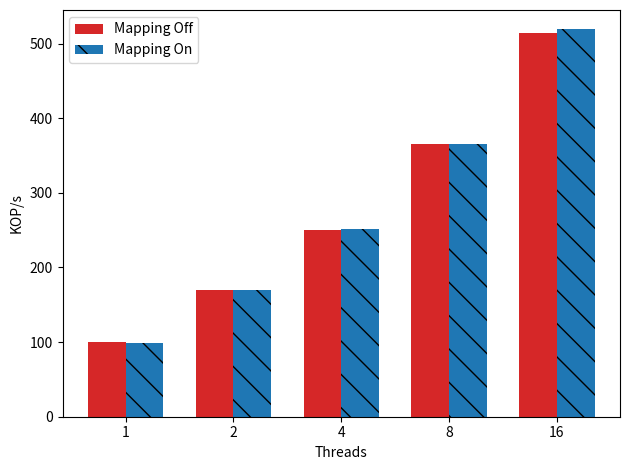

Python code for this plot:

import matplotlib
import matplotlib.pyplot as plt
import numpy as np


#labels = ['1', '2', '4', '8', '16', '24','32']


labels =  ['1', '2', '4', '8', '16']

def div_thousand (list):
    return [val /1000.0 for val in list]


with_mapping = [98259,170222,251624,365952,518992]
without_mappings = [100661,170228,250515,365387,514677]



write_control_means=div_thousand(with_mapping)
default_means = div_thousand(without_mappings)


x = np.arange(len(labels))  # the label locations
width = 0.35  # the width of the bars

fig, ax = plt.subplots()
rects2 = ax.bar(x - width/2, default_means, width, label='Mapping Off',
        color='tab:red')
rects1 = ax.bar(x + width/2, write_control_means, width, label='Mapping On', color='tab:blue', hatch='\\')


# Add some text for labels, title and custom x-axis tick labels, etc.
ax.set_ylabel('KOP/s')
#ax.set_title('Clover YCSB-A (50% write)')
ax.set_xticks(x)
ax.set_xticklabels(labels)
ax.set_xlabel("Threads");
ax.legend()


def autolabel(rects):
    """Attach a text label above each bar in *rects*, displaying its height."""
    for rect in rects:
        height = rect.get_height()
        ax.annotate('{}'.format(height),
                    xy=(rect.get_x() + rect.get_width() / 2, height),
                    xytext=(0, 3),  # 3 points vertical offset
                    textcoords="offset points",
                    ha='center', va='bottom')

fig.tight_layout()
plt.savefig("zipf_mapping-b.pdf")
plt.show()